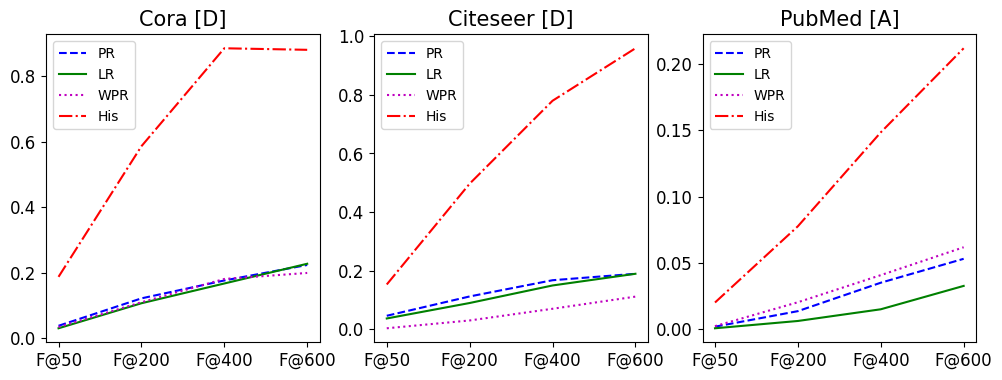

Generate this figure with matplotlib:
"""
[redacted]
@date 2022/01/03
@description: 单维推荐结果图
"""
from matplotlib import pyplot as plt

if __name__ == "__main__":
    # 解决中文问题
    plt.rcParams['font.sans-serif'] = ['SimHei']
    plt.rcParams['axes.unicode_minus'] = True

    plt.figure(figsize=(12, 4), dpi=150)
    plt.figure(1)

    x_axis = ["F@50", "F@200", "F@400", "F@600"]

    ax1 = plt.subplot(131)
    ax1.tick_params(labelsize=12)

    cora_pr = [0.0383, 0.1220, 0.1766, 0.2239]
    cora_lr = [0.0307, 0.1071, 0.1674, 0.2276]
    cora_his = [0.1877, 0.5863, 0.8853, 0.8806]
    cora_wpr = [0.0345, 0.1101, 0.1812, 0.1996]

    plt.plot(x_axis, cora_pr, color="blue", linestyle="--", label="PR")
    plt.plot(x_axis, cora_lr, color="green", linestyle="-", label="LR")
    plt.plot(x_axis, cora_wpr, color="m", linestyle=":", label="WPR")
    plt.plot(x_axis, cora_his, color="red", linestyle="-.", label="His")
    plt.title("Cora [D]", fontsize=15)
    plt.legend()


    ax2 = plt.subplot(132)
    ax2.tick_params(labelsize=12)
    citeseer_pr = [0.0458, 0.1118, 0.1672, 0.1892]
    citeseer_lr = [0.0366, 0.0894, 0.1493, 0.1892]
    citeseer_his = [0.1527, 0.4969, 0.7801, 0.9593]
    citeseer_wpr = [0.0031, 0.0298, 0.0697, 0.1112]

    plt.plot(x_axis, citeseer_pr, color="blue", linestyle="--", label="PR")
    plt.plot(x_axis, citeseer_lr, color="green", linestyle="-", label="LR")
    plt.plot(x_axis, citeseer_wpr, color="m", linestyle=":", label="WPR")
    plt.plot(x_axis, citeseer_his, color="red", linestyle="-.", label="His")
    plt.title("Citeseer [D]", fontsize=15)
    plt.legend()


    ax3 = plt.subplot(133)
    ax3.tick_params(labelsize=12)
    pubmed_pr = [0.0020, 0.0137, 0.0351, 0.0531]
    pubmed_lr = [0.0008, 0.0063, 0.0151, 0.0327]
    pubmed_his = [0.0202, 0.0776, 0.1483, 0.2116]
    pubmed_wpr = [0.0024, 0.0204, 0.0408, 0.0618]

    plt.plot(x_axis, pubmed_pr, color="blue", linestyle="--", label="PR")
    plt.plot(x_axis, pubmed_lr, color="green", linestyle="-", label="LR")
    plt.plot(x_axis, pubmed_wpr, color="m", linestyle=":", label="WPR")
    plt.plot(x_axis, pubmed_his, color="red", linestyle="-.", label="His")
    plt.title("PubMed [A]", fontsize=15)
    plt.legend()

    # plt.show()
    plt.savefig(fname="single.png", bbox_inches='tight')

